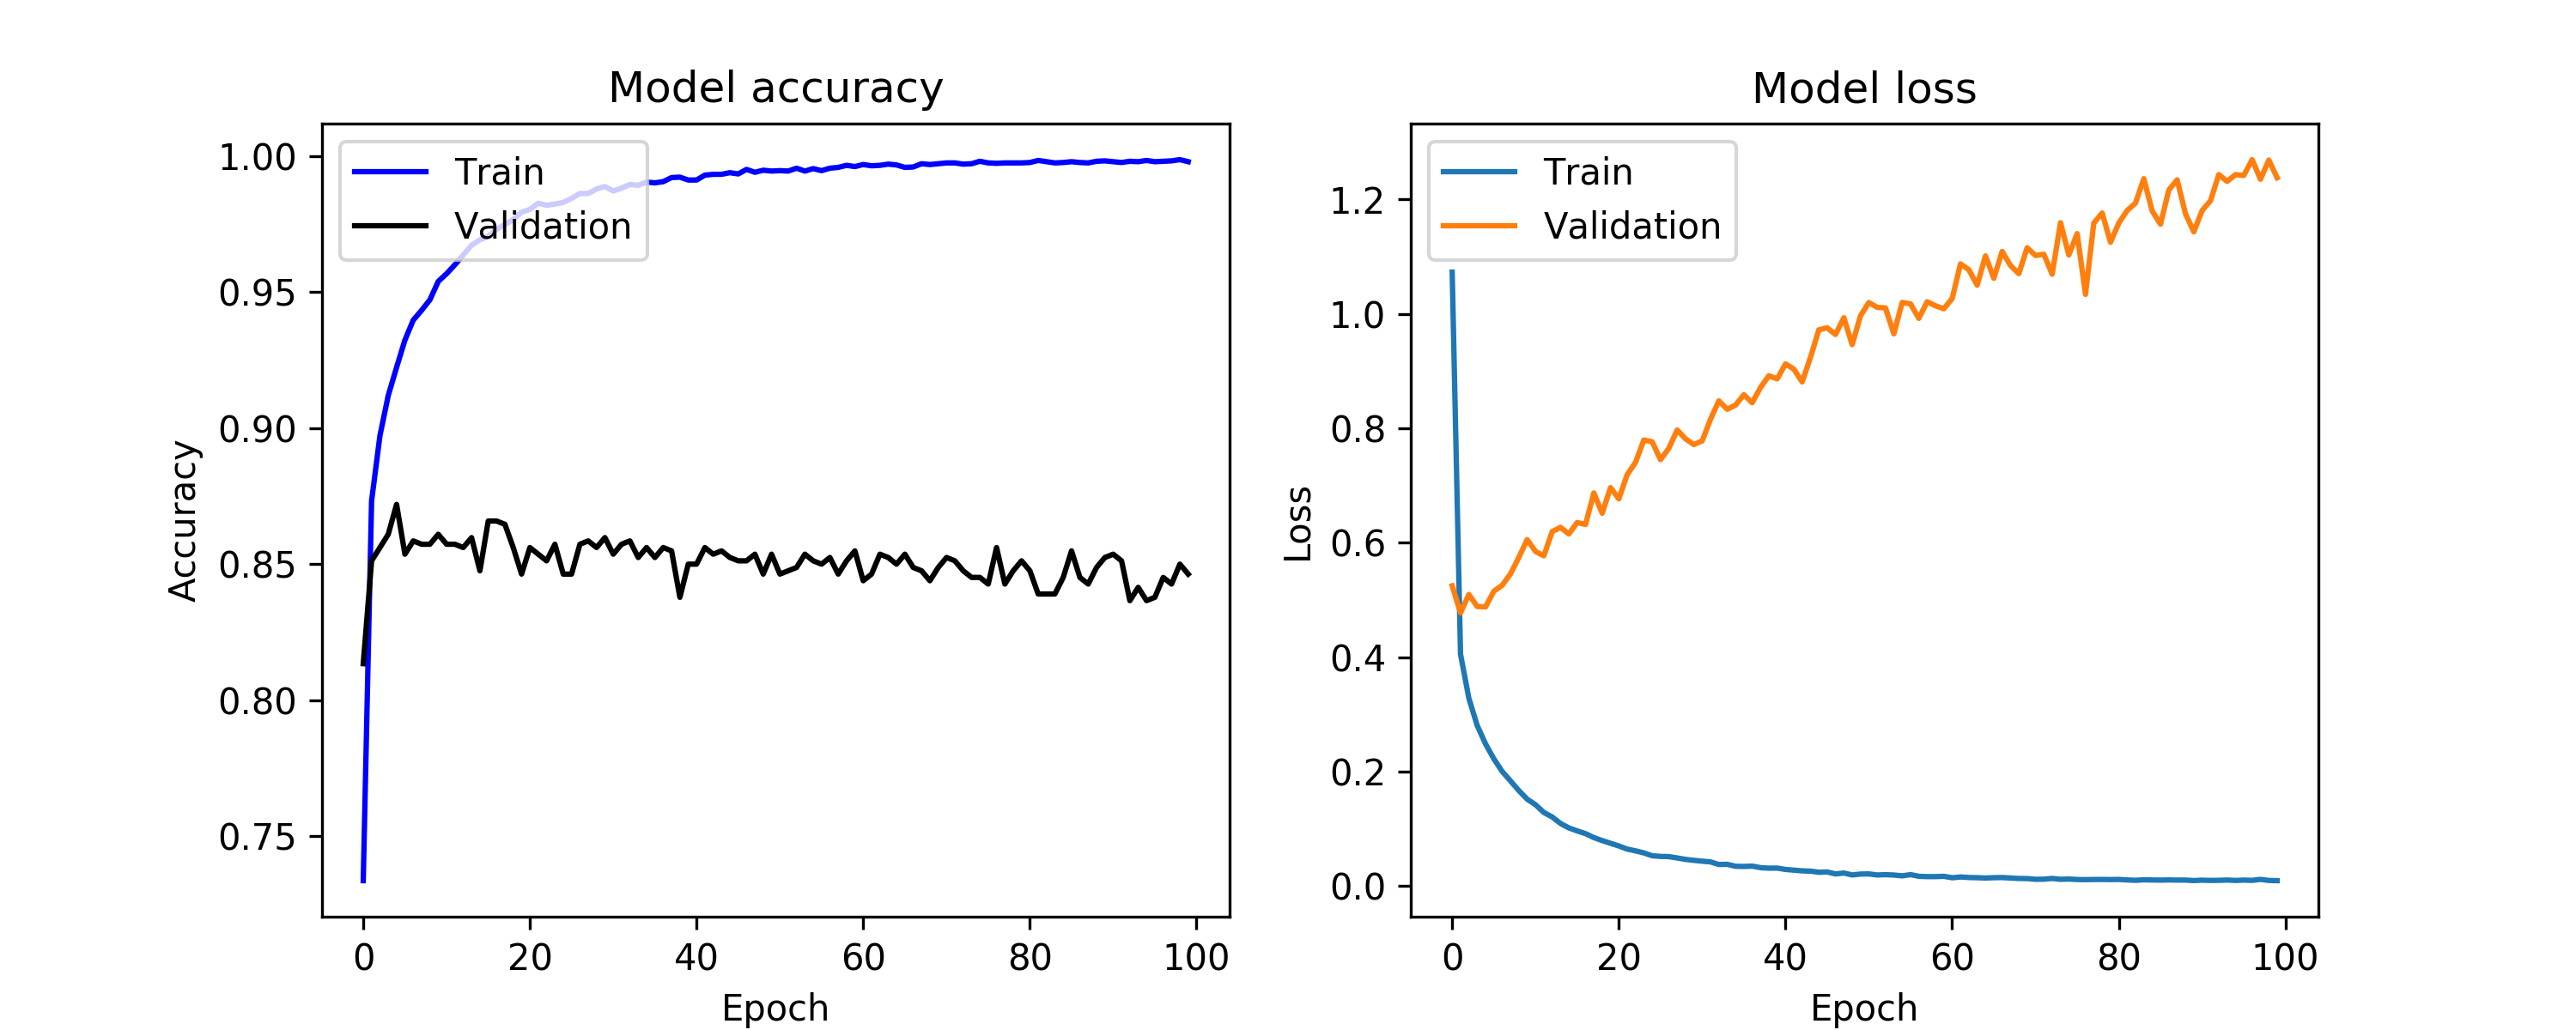

Data behind this chart, as committed beside it:
, acc, loss, val_acc, val_loss
0, 0.7337, 1.073, 0.8134, 0.5246
1, 0.8732, 0.4052, 0.8512, 0.4773
2, 0.8972, 0.3282, 0.8561, 0.5097
3, 0.912, 0.2806, 0.861, 0.4885
4, 0.9223, 0.2485, 0.872, 0.4878
5, 0.9323, 0.2224, 0.8537, 0.5152
6, 0.9397, 0.2002, 0.8585, 0.5256
7, 0.9433, 0.1837, 0.8573, 0.5455
8, 0.9472, 0.1669, 0.8573, 0.5744
9, 0.9539, 0.1519, 0.861, 0.6054
10, 0.9567, 0.1422, 0.8573, 0.5847
11, 0.96, 0.1286, 0.8573, 0.577
12, 0.9636, 0.1208, 0.8561, 0.6193
13, 0.9672, 0.1095, 0.8598, 0.6268
14, 0.9692, 0.1017, 0.8476, 0.6152
15, 0.9705, 0.09644, 0.8659, 0.6353
16, 0.9731, 0.09168, 0.8659, 0.6318
17, 0.9749, 0.08482, 0.8646, 0.6869
18, 0.9766, 0.07953, 0.8561, 0.6514
19, 0.9793, 0.07482, 0.8463, 0.6962
20, 0.9804, 0.07013, 0.8561, 0.6766
21, 0.9826, 0.06465, 0.8537, 0.7189
22, 0.9819, 0.06162, 0.8512, 0.7403
23, 0.9823, 0.05802, 0.8573, 0.7794
24, 0.9829, 0.05305, 0.8463, 0.7763
25, 0.9844, 0.05187, 0.8463, 0.745
26, 0.9862, 0.05152, 0.8573, 0.7649
27, 0.9862, 0.0492, 0.8585, 0.7969
28, 0.9879, 0.04669, 0.8561, 0.7814
29, 0.9888, 0.04502, 0.8598, 0.7714
30, 0.9871, 0.04354, 0.8537, 0.7778
31, 0.9882, 0.04233, 0.8573, 0.8156
32, 0.9895, 0.03777, 0.8585, 0.8478
33, 0.9892, 0.03808, 0.8524, 0.8331
34, 0.9904, 0.03469, 0.8561, 0.8403
35, 0.9901, 0.03434, 0.8524, 0.8587
36, 0.9906, 0.03492, 0.8561, 0.8445
37, 0.9921, 0.03223, 0.8549, 0.8711
38, 0.9922, 0.03135, 0.8378, 0.8916
39, 0.9912, 0.03151, 0.85, 0.8862
40, 0.9912, 0.02909, 0.85, 0.9124
41, 0.993, 0.02788, 0.8561, 0.9032
42, 0.9933, 0.02665, 0.8537, 0.8809
43, 0.9933, 0.02616, 0.8549, 0.9239
44, 0.9939, 0.02422, 0.8524, 0.972
45, 0.9934, 0.0247, 0.8512, 0.9754
46, 0.9951, 0.02127, 0.8512, 0.9638
47, 0.994, 0.02286, 0.8537, 0.993
48, 0.9948, 0.01951, 0.8463, 0.9459
49, 0.9945, 0.02106, 0.8537, 0.9965
50, 0.9946, 0.02134, 0.8463, 1.02
51, 0.9945, 0.01946, 0.8476, 1.011
52, 0.9955, 0.02, 0.8488, 1.01
53, 0.9945, 0.01937, 0.8537, 0.9648
54, 0.9954, 0.01793, 0.8512, 1.02
55, 0.9946, 0.02009, 0.85, 1.017
56, 0.9955, 0.01716, 0.8524, 0.9919
57, 0.9958, 0.01658, 0.8463, 1.021
58, 0.9966, 0.0166, 0.8512, 1.014
59, 0.9961, 0.01712, 0.8549, 1.009
... 40 more rows
